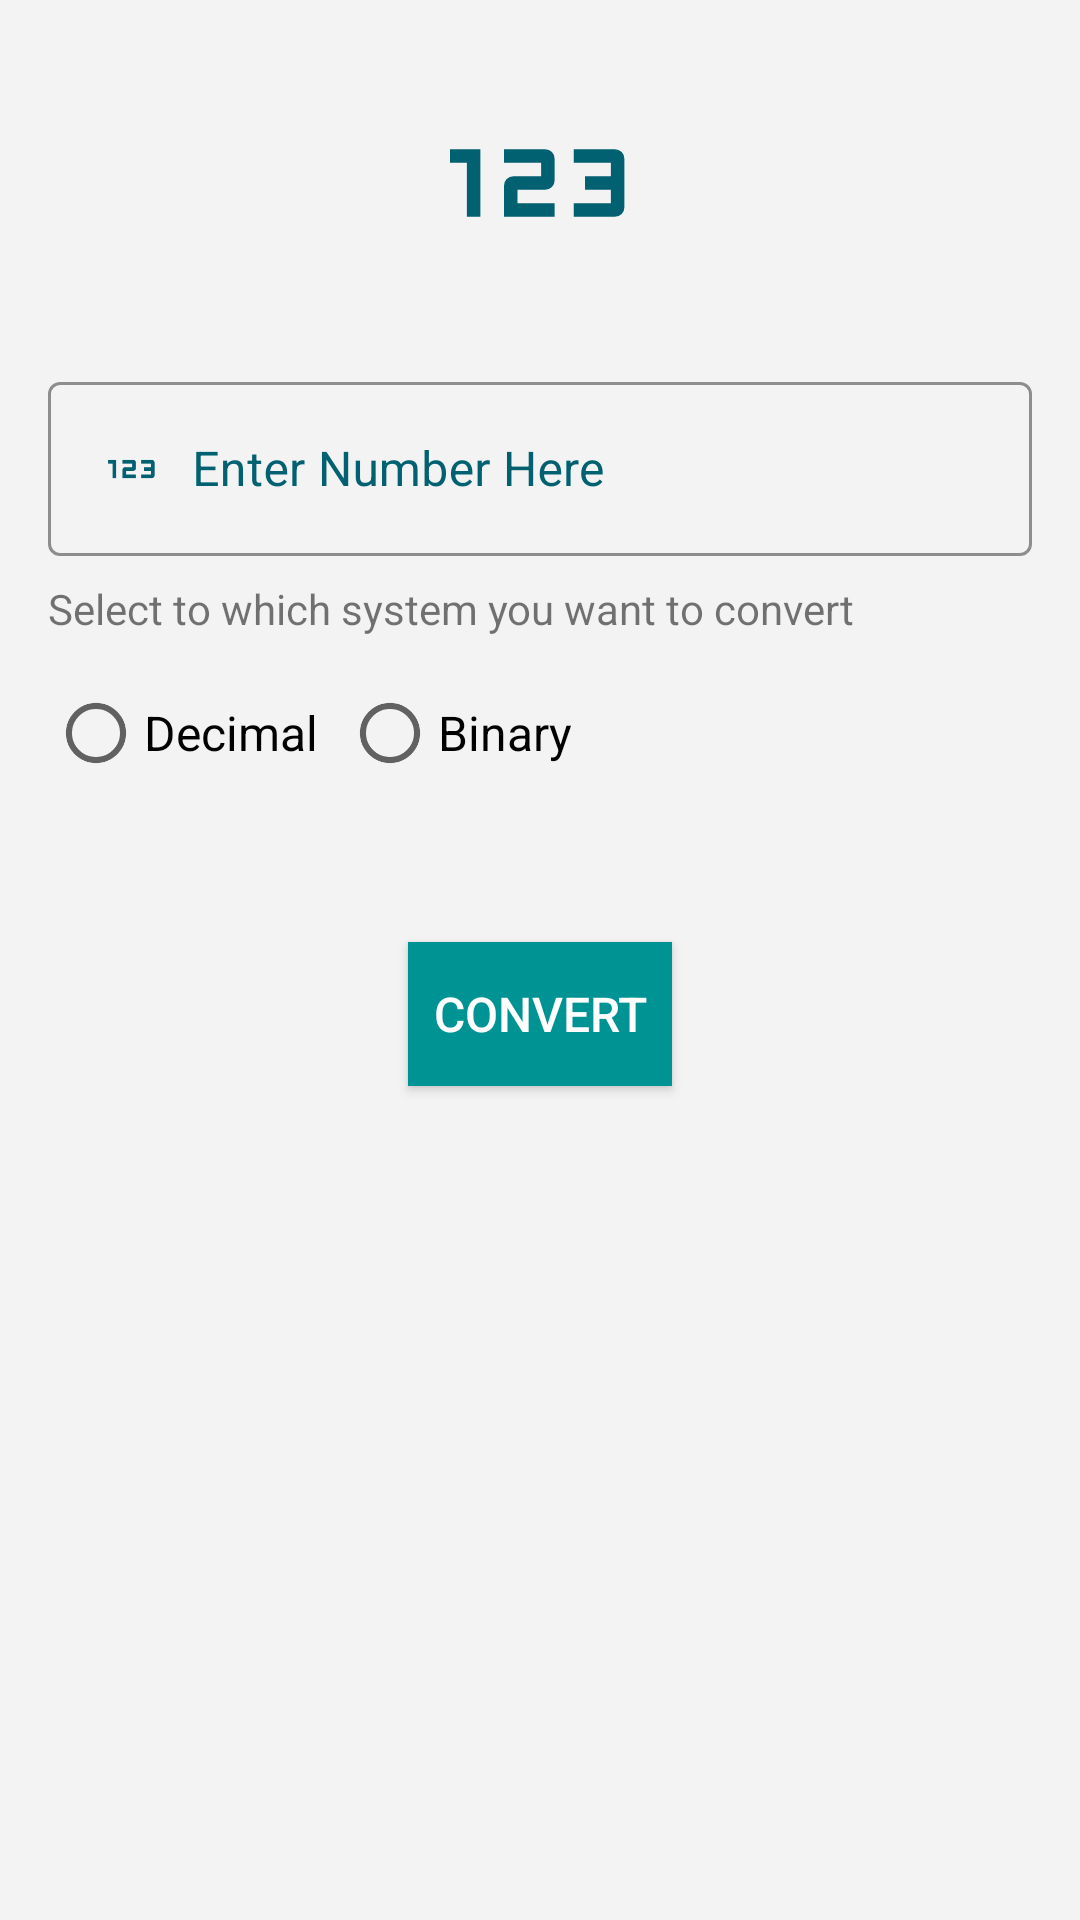

Produce the Android XML layout that renders to this screen, including the resource entries it uses.
<!-- AndroidManifest.xml: application theme Theme.TheThirdTask -->
<!-- res/layout/activity_binary_decimal.xml -->
<?xml version="1.0" encoding="utf-8"?>
<androidx.constraintlayout.widget.ConstraintLayout xmlns:android="http://schemas.android.com/apk/res/android"
    xmlns:app="http://schemas.android.com/apk/res-auto"
    xmlns:tools="http://schemas.android.com/tools"
    android:layout_width="match_parent"
    android:layout_height="match_parent"
    android:background="#f3f3f3"
    tools:context=".BinaryDecimalActivity">

    <ImageView
        android:id="@+id/imgBinary"
        android:layout_width="90dp"
        android:layout_height="90dp"
        app:layout_constraintStart_toStartOf="parent"
        app:layout_constraintEnd_toEndOf="parent"
        app:layout_constraintTop_toTopOf="parent"
        android:layout_marginTop="16dp"
        android:src="@drawable/ic__23_fill0_wght400_grad0_opsz48"/>


    <com.google.android.material.textfield.TextInputLayout
        android:id="@+id/decimalBinary"
        style="@style/Widget.MaterialComponents.TextInputLayout.OutlinedBox"
        android:layout_width="match_parent"
        android:layout_height="wrap_content"
        android:layout_marginStart="16dp"
        android:layout_marginEnd="16dp"
        android:layout_marginTop="16dp"
        android:hint="Enter Number Here"
        android:textColorHint="@color/color_icon"
        app:boxStrokeColor="@color/color_icon"
        app:counterOverflowTextColor="@color/color_icon"
        app:hintTextColor="@color/color_icon"
        app:layout_constraintEnd_toEndOf="parent"
        app:layout_constraintStart_toStartOf="parent"
        app:layout_constraintTop_toBottomOf="@id/imgBinary">

        
        <com.google.android.material.textfield.TextInputEditText
            android:id="@+id/decimalBinaryText"
            android:layout_width="match_parent"
            android:layout_height="wrap_content"
            android:drawableStart="@drawable/ic__23_fill0_wght400_grad0_opsz24"
            android:drawablePadding="8dp"
            android:inputType="number"

            android:textCursorDrawable="@drawable/cursor"/>

    </com.google.android.material.textfield.TextInputLayout>
    <TextView
        android:id="@+id/slct"
        android:layout_width="wrap_content"
        android:layout_height="wrap_content"
        android:text="Select to which system you want to convert"
        app:layout_constraintStart_toStartOf="@id/decimalBinary"
        app:layout_constraintTop_toBottomOf="@id/decimalBinary"
        android:layout_marginTop="8dp"/>
    <RadioGroup
        android:id="@+id/grpDecimal"
        android:layout_width="wrap_content"
        android:layout_height="wrap_content"
        app:layout_constraintStart_toStartOf="@id/decimalBinary"
        app:layout_constraintTop_toBottomOf="@id/slct"
        android:layout_marginTop="8dp"
        android:orientation="horizontal"
        >
        <RadioButton
            android:layout_width="wrap_content"
            android:layout_height="wrap_content"
            android:text="Decimal"
            android:textSize="16sp"/>
        <RadioButton
            android:layout_width="wrap_content"
            android:layout_height="wrap_content"
            android:textSize="16sp"
            android:text="Binary"
            android:layout_marginStart="8dp"/>
    </RadioGroup>
    <TextView
        android:id="@+id/tvDec"
        android:layout_width="wrap_content"
        android:layout_height="wrap_content"
        android:layout_marginTop="8dp"
        android:layout_marginStart="16dp"
        android:textSize="16sp"
        android:textColor="@color/blk"
        app:layout_constraintStart_toStartOf="@id/grpDecimal"
        app:layout_constraintTop_toBottomOf="@id/grpDecimal"/>
    <androidx.appcompat.widget.AppCompatButton
        android:id="@+id/btnDec"
        android:layout_width="wrap_content"
        android:layout_height="wrap_content"
        android:text="@string/convert"
        app:layout_constraintEnd_toEndOf="parent"
        app:layout_constraintStart_toStartOf="parent"
        app:layout_constraintTop_toBottomOf="@id/tvDec"
        android:layout_marginTop="16sp"
        android:textSize="16sp"
        android:background="@color/color_secod"
        android:textColor="@color/white"/>
</androidx.constraintlayout.widget.ConstraintLayout>
<!-- resources referenced by this layout -->
<resources>
  <color name="blk">#000</color>
  <color name="color_icon">#016170</color>
  <color name="color_secod">#009393</color>
  <color name="white">#FFFFFFFF</color>
  <!-- drawable cursor (drawable) -->
  <?xml version="1.0" encoding="utf-8"?>
  <shape android:shape="rectangle"
      xmlns:android="http://schemas.android.com/apk/res/android">
  <size android:width="1dp"/>
      <solid android:color="@color/color_icon"/>
  </shape>
  <!-- drawable ic__23_fill0_wght400_grad0_opsz24 (drawable) -->
  <vector android:height="24dp" android:viewportHeight="48"
      android:viewportWidth="48" android:width="24dp" xmlns:android="http://schemas.android.com/apk/res/android">
      <path android:fillColor="@color/color_icon" android:pathData="M11,30v-9.6L8,20.4L8,18h5.4v12ZM17.6,30v-5.5q0,-0.75 0.475,-1.225 0.475,-0.475 1.225,-0.475h4.9v-2.4h-6.6L17.6,18h7.3q0.75,0 1.225,0.475 0.475,0.475 0.475,1.225v3.8q0,0.75 -0.475,1.225 -0.475,0.475 -1.225,0.475L20,25.2v2.4h6.6L26.6,30ZM30,30v-2.4h6.6v-2.4L32,25.2v-2.4h4.6v-2.4L30,20.4L30,18h7.3q0.75,0 1.225,0.475Q39,18.95 39,19.7v8.6q0,0.75 -0.475,1.225Q38.05,30 37.3,30Z"/>
  </vector>
  <!-- drawable ic__23_fill0_wght400_grad0_opsz48 (drawable) -->
  <vector xmlns:android="http://schemas.android.com/apk/res/android"
      android:width="48dp"
      android:height="48dp"
      android:viewportWidth="48"
      android:viewportHeight="48">
    <path
        android:fillColor="@color/color_icon"
        android:pathData="M11,30v-9.6L8,20.4L8,18h5.4v12ZM17.6,30v-5.5q0,-0.75 0.475,-1.225 0.475,-0.475 1.225,-0.475h4.9v-2.4h-6.6L17.6,18h7.3q0.75,0 1.225,0.475 0.475,0.475 0.475,1.225v3.8q0,0.75 -0.475,1.225 -0.475,0.475 -1.225,0.475L20,25.2v2.4h6.6L26.6,30ZM30,30v-2.4h6.6v-2.4L32,25.2v-2.4h4.6v-2.4L30,20.4L30,18h7.3q0.75,0 1.225,0.475Q39,18.95 39,19.7v8.6q0,0.75 -0.475,1.225Q38.05,30 37.3,30Z"/>
  </vector>
  <string name="convert">Convert</string>
  <style name="Theme.TheThirdTask" parent="Theme.MaterialComponents.DayNight.DarkActionBar">
          
          <item name="colorPrimary">@color/color_icon</item>
          <item name="colorPrimaryVariant">@color/color_secod</item>
          <item name="colorOnPrimary">@color/white</item>
          
          <item name="colorSecondary">@color/color_btn</item>
          <item name="colorSecondaryVariant">@color/teal_700</item>
          <item name="colorOnSecondary">@color/black</item>
          
          <item name="android:statusBarColor" tools:targetApi="l">?attr/colorPrimaryVariant</item>
          
      </style>
  <color name="color_btn">#00E0C6</color>
  <color name="teal_700">#FF018786</color>
  <color name="black">#FF000000</color>
</resources>
